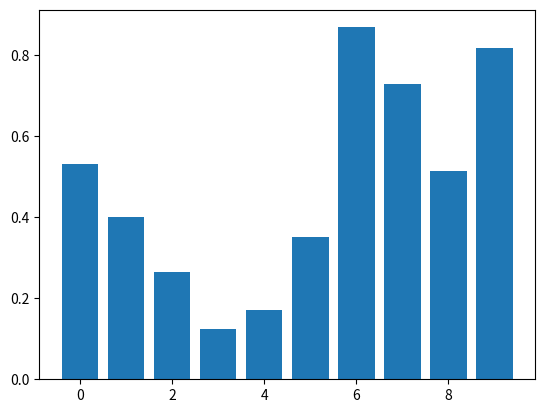

Reproduce this figure in Python. (Note: this script raises an exception after producing the figure.)
# Implementation of matplotlib function
from matplotlib.axis import Axis
import matplotlib.pyplot as plt
from matplotlib.lines import Line2D
import numpy as np
from matplotlib.patches import Rectangle
from matplotlib.text import Text
from numpy.random import rand

fig, ax2 = plt.subplots()

ax2.bar(range(10), rand(10), picker=True)

for label in ax2.get_xticklabels():
    label.set_picker(True)


def onpick1(event):
    if isinstance(event.artist, Line2D):
        thisline = event.artist
        xdata = thisline.get_xdata()
        ydata = thisline.get_ydata()
        ind = event.ind
        print('onpick1 line:',
              np.column_stack([xdata[ind],
                               ydata[ind]]))

    elif isinstance(event.artist, Rectangle):
        patch = event.artist
        print('onpick1 patch:', patch.get_path())

    elif isinstance(event.artist, Text):
        text = event.artist
        print('onpick1 text:', text.get_text())


Axis.set_contains(ax2, picker=onpick1)

ax2.text(0.5, 0.8,
         "Value Return : "
         + str(Axis.get_contains(ax2)),
         fontweight="bold", fontsize=10)

fig.suptitle("""matplotlib.axis.Axis.get_contains() 
function Example\n""", fontweight="bold")

plt.show()
